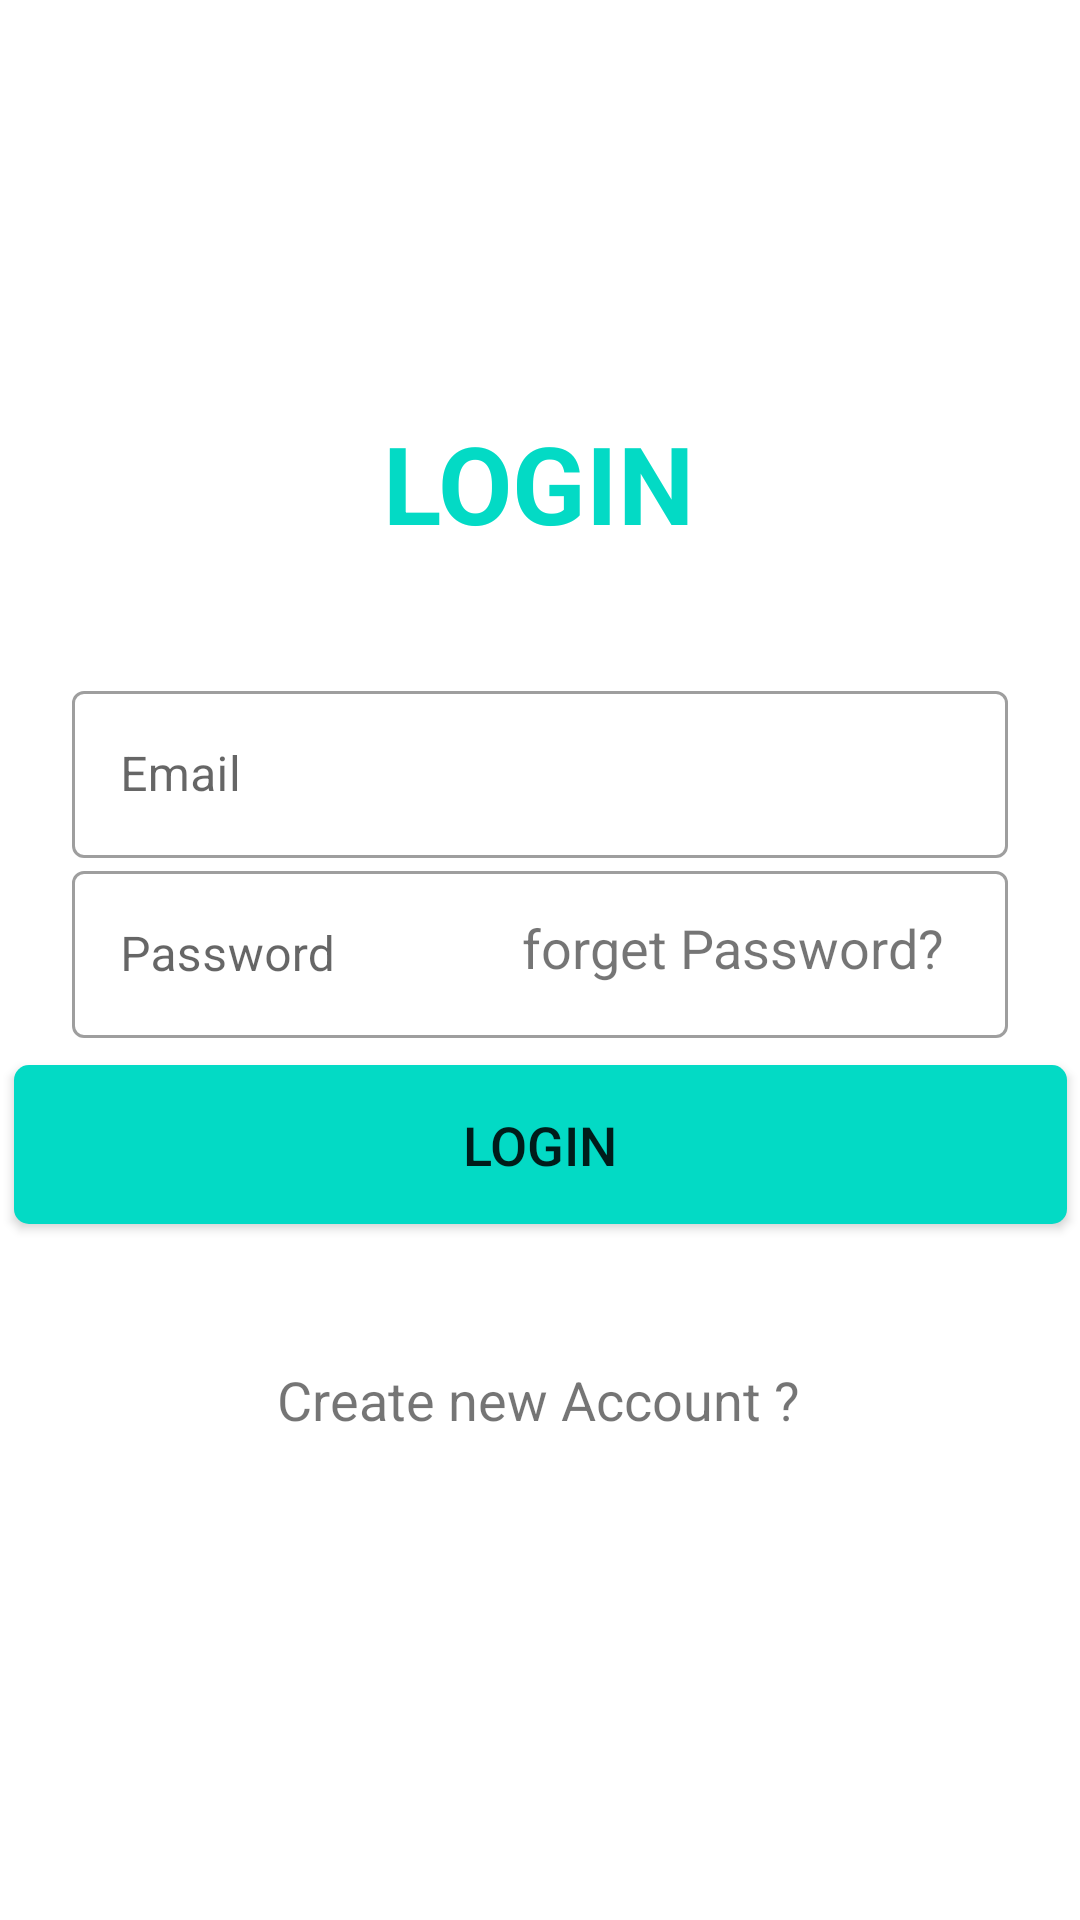

Layout XML and referenced resources for this Android screen:
<!-- AndroidManifest.xml: application theme Theme.Post_app -->
<!-- res/layout/activity_login.xml -->
<?xml version="1.0" encoding="utf-8"?>

<androidx.constraintlayout.widget.ConstraintLayout xmlns:android="http://schemas.android.com/apk/res/android"
    xmlns:app="http://schemas.android.com/apk/res-auto"
    xmlns:tools="http://schemas.android.com/tools"
    android:layout_width="match_parent"
    android:layout_height="match_parent"
    tools:context=".LoginActivity">

    <TextView
        android:id="@+id/textView"
        android:layout_width="wrap_content"
        android:layout_height="wrap_content"
        android:text="LOGIN"
        android:textColor="@color/teal_200"
        android:textSize="36sp"
        android:textStyle="bold"
        app:layout_constraintBottom_toBottomOf="parent"
        app:layout_constraintEnd_toEndOf="parent"
        app:layout_constraintHorizontal_bias="0.498"
        app:layout_constraintStart_toStartOf="parent"
        app:layout_constraintTop_toTopOf="parent"
        app:layout_constraintVertical_bias="0.231" />

    <com.google.android.material.textfield.TextInputLayout
        android:id="@+id/textInputLayout2"
        android:layout_width="match_parent"
        android:layout_height="wrap_content"
        android:layout_marginStart="24dp"
        android:layout_marginTop="40dp"
        android:layout_marginEnd="24dp"
        app:layout_constraintEnd_toEndOf="parent"
        app:layout_constraintStart_toStartOf="parent"
        app:layout_constraintTop_toBottomOf="@+id/textView"
        style="@style/Widget.MaterialComponents.TextInputLayout.OutlinedBox">

        <com.google.android.material.textfield.TextInputEditText
            android:id="@+id/inputEmail"
            android:layout_width="match_parent"
            android:layout_height="match_parent"
            android:inputType="textEmailAddress"
            android:hint="Email" />
    </com.google.android.material.textfield.TextInputLayout>

    <com.google.android.material.textfield.TextInputLayout
        android:id="@+id/textInputLayout3"
        android:layout_width="match_parent"
        android:layout_height="wrap_content"
        android:layout_marginStart="24dp"
        android:layout_marginTop="100dp"
        android:layout_marginEnd="24dp"
        app:layout_constraintEnd_toEndOf="parent"
        app:layout_constraintStart_toStartOf="parent"
        app:layout_constraintTop_toBottomOf="@+id/textView"
        style="@style/Widget.MaterialComponents.TextInputLayout.OutlinedBox">

        <com.google.android.material.textfield.TextInputEditText
            android:id="@+id/inputPasswordd"
            android:layout_width="match_parent"
            android:layout_height="match_parent"
            android:inputType="textEmailAddress"
            android:hint="Password" />
    </com.google.android.material.textfield.TextInputLayout>


    <TextView
        android:id="@+id/forgetPassword"
        android:layout_width="wrap_content"
        android:layout_height="wrap_content"
        android:layout_marginBottom="312dp"
        android:text="forget Password?"
        android:textSize="18sp"
        app:layout_constraintBottom_toBottomOf="parent"
        app:layout_constraintEnd_toEndOf="parent"
        app:layout_constraintHorizontal_bias="0.793"
        app:layout_constraintStart_toStartOf="parent" />

    <Button
        android:id="@+id/buttonLogin"
        android:layout_width="351dp"
        android:layout_height="53dp"
        android:layout_marginBottom="232dp"
        android:background="@drawable/bg_btn"
        android:text="LOGIN"
        android:textSize="18sp"
        app:layout_constraintBottom_toBottomOf="parent"
        app:layout_constraintEnd_toEndOf="parent"
        app:layout_constraintStart_toStartOf="parent" />

    <TextView
        android:id="@+id/createNewAccount"
        android:layout_width="wrap_content"
        android:layout_height="wrap_content"
        android:layout_marginTop="39dp"
        android:text="Create new Account ?"
        android:textSize="18sp"
        app:layout_constraintBottom_toBottomOf="parent"
        app:layout_constraintEnd_toEndOf="parent"
        app:layout_constraintHorizontal_bias="0.497"
        app:layout_constraintStart_toStartOf="parent"
        app:layout_constraintTop_toBottomOf="@+id/buttonLogin"
        app:layout_constraintVertical_bias="0.043" />

</androidx.constraintlayout.widget.ConstraintLayout>
<!-- resources referenced by this layout -->
<resources>
  <!-- drawable bg_btn (drawable) -->
  <?xml version="1.0" encoding="utf-8"?>
  
  <selector xmlns:android="http://schemas.android.com/apk/res/android">
  <item>
      <shape>
          <solid android:color="@color/teal_200"/>
          <corners android:radius="5dp"/>
      </shape>
  </item>
  </selector>
  <style name="Theme.Post_app" parent="Theme.MaterialComponents.DayNight.NoActionBar">
          
          <item name="colorPrimary">@color/purple_500</item>
          <item name="colorPrimaryVariant">@color/purple_700</item>
          <item name="colorOnPrimary">@color/white</item>
          
          <item name="colorSecondary">@color/teal_200</item>
          <item name="colorSecondaryVariant">@color/teal_700</item>
          <item name="colorOnSecondary">@color/black</item>
          
          <item name="android:statusBarColor" tools:targetApi="l">?attr/colorPrimaryVariant</item>
          
      </style>
  <!-- not gathered from this repository: default colours our renderer supplied (Android Studio template values) -->
  <color name="purple_500">#FF6200EE</color>
  <color name="purple_700">#FF3700B3</color>
  <color name="teal_200">#FF03DAC5</color>
  <color name="teal_700">#FF018786</color>
  <color name="black">#FF000000</color>
  <color name="white">#FFFFFFFF</color>
</resources>
